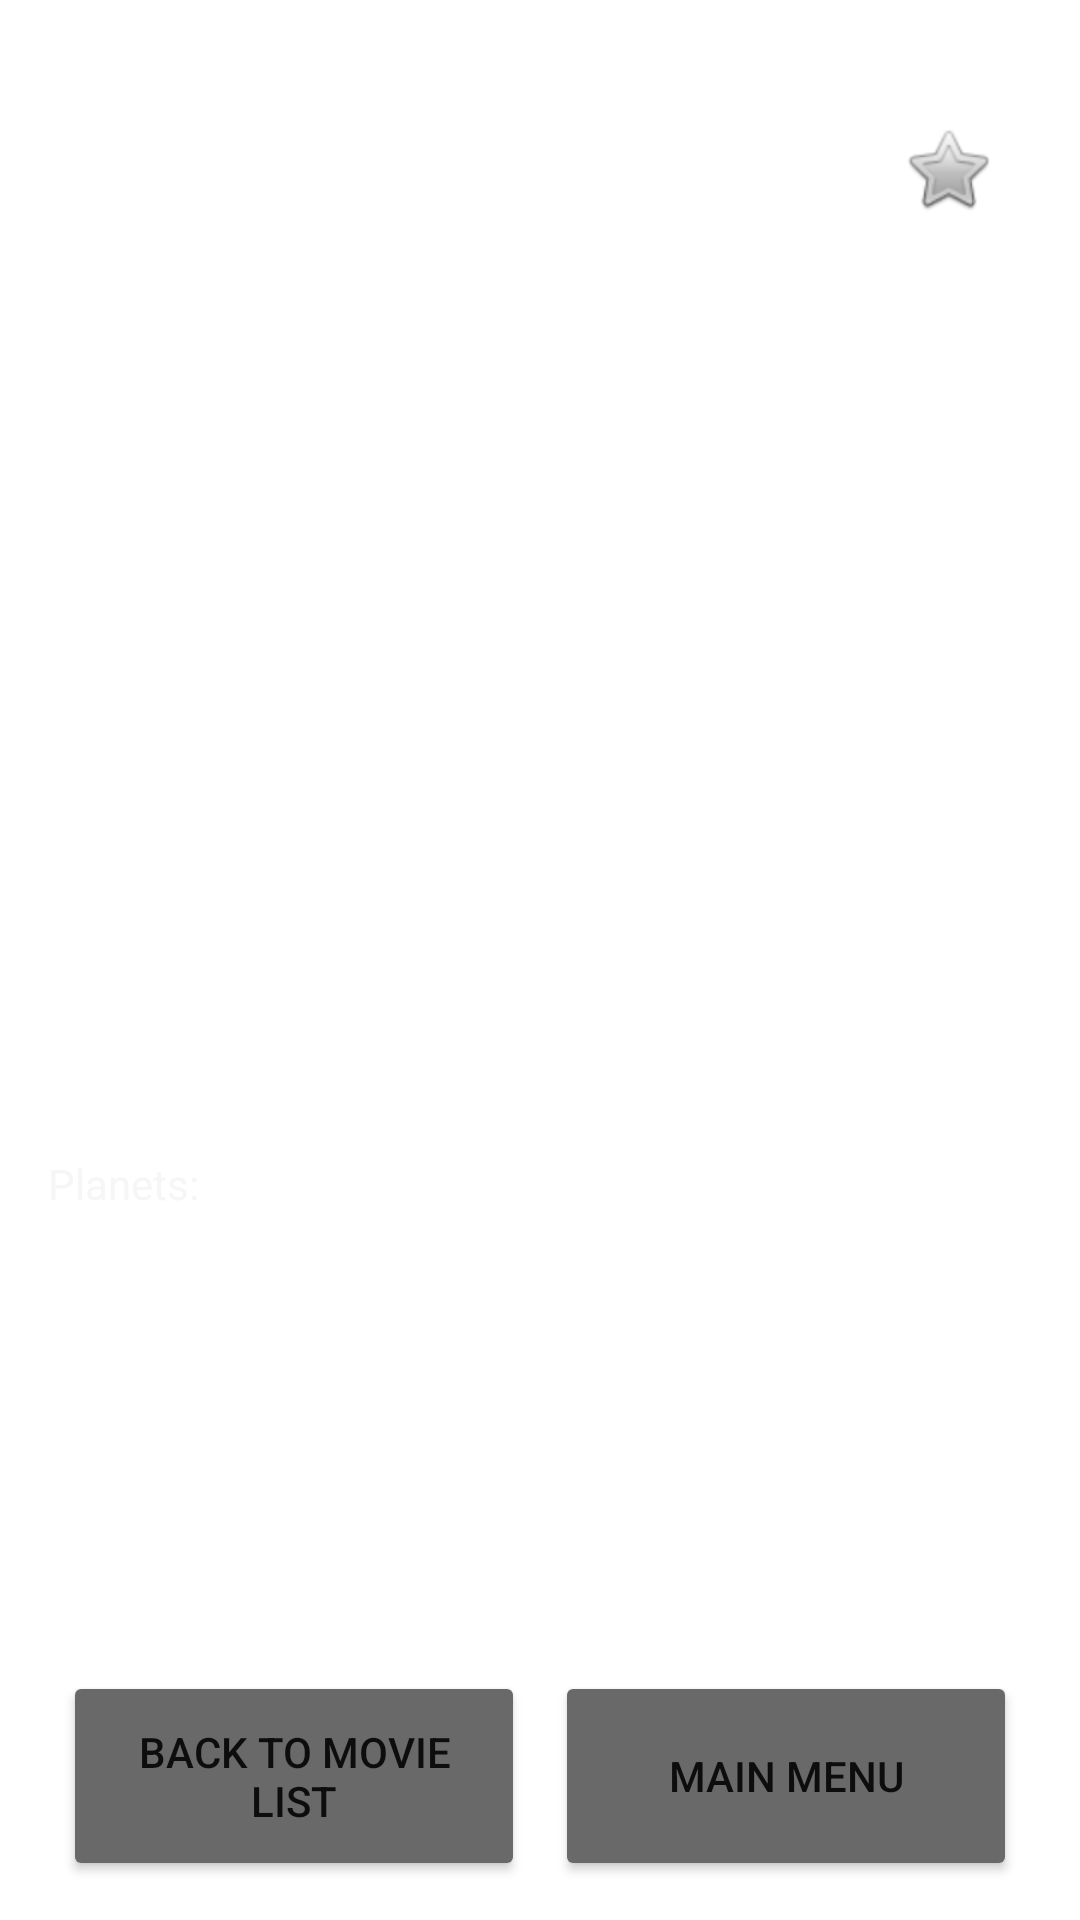

Layout XML and referenced resources for this Android screen:
<!-- AndroidManifest.xml: application theme Theme.StarWars -->
<!-- res/layout/fragment_movie_info.xml -->
<?xml version="1.0" encoding="utf-8"?>
<androidx.constraintlayout.widget.ConstraintLayout xmlns:android="http://schemas.android.com/apk/res/android"
    xmlns:app="http://schemas.android.com/apk/res-auto"
    xmlns:tools="http://schemas.android.com/tools"
    android:id="@+id/frameLayout7"
    android:layout_width="match_parent"
    android:layout_height="match_parent"
    android:orientation="vertical"
    tools:context=".view.fragment.MovieInfo">

    <LinearLayout
        android:layout_width="0dp"
        android:layout_height="0dp"
        android:layout_marginStart="16dp"
        android:layout_marginTop="16dp"
        android:layout_marginEnd="16dp"
        android:layout_marginBottom="8dp"
        android:orientation="vertical"
        app:layout_constraintBottom_toBottomOf="parent"
        app:layout_constraintEnd_toEndOf="parent"
        app:layout_constraintStart_toStartOf="parent"
        app:layout_constraintTop_toTopOf="parent">

        <LinearLayout
            android:layout_width="match_parent"
            android:layout_height="0dp"
            android:layout_weight="2"
            android:gravity="center"
            android:orientation="horizontal">

            <TextView
                android:id="@+id/textview_idMovie"
                android:layout_width="0dp"
                android:layout_height="wrap_content"
                android:layout_weight="1"
                android:text="@string/textview_idMovie"
                android:textColor="#FFFFFF"
                android:textSize="18sp" />

            <TextView
                android:id="@+id/textview_titleOfMovie"
                android:layout_width="0dp"
                android:layout_height="wrap_content"
                android:layout_marginStart="20dp"
                android:layout_weight="5"
                android:textColor="#FFFFFF"
                android:textSize="18sp" />

            <CheckBox
                android:id="@+id/checkBox_favouriteMovie"
                android:layout_width="0dp"
                android:layout_height="wrap_content"
                android:layout_weight="1"
                android:button="@android:drawable/btn_star_big_off" />

        </LinearLayout>

        <LinearLayout
            android:layout_width="match_parent"
            android:layout_height="0dp"
            android:layout_weight="7"
            android:orientation="vertical">

            <LinearLayout
                android:layout_width="match_parent"
                android:layout_height="0dp"
                android:layout_weight="5"
                android:gravity="center"
                android:orientation="horizontal"
                android:scrollbars="vertical"
                >

                <TextView
                    android:id="@+id/textview_quotation"
                    android:layout_width="match_parent"
                    android:layout_height="match_parent"
                    android:scrollbars="vertical"
                    android:textAlignment="center"
                    android:textColor="#FFCA28" />
            </LinearLayout>

            <LinearLayout
                android:layout_width="match_parent"
                android:layout_height="0dp"
                android:layout_marginTop="5dp"
                android:layout_weight="1"
                android:gravity="center"
                android:orientation="horizontal">

                <TextView
                    android:id="@+id/textview_dateOfRelease"
                    android:layout_width="0dp"
                    android:layout_height="wrap_content"
                    android:layout_weight="1"
                    android:text="@string/textview_dateOfRelease"
                    android:textColor="#FFFFFF" />

                <TextView
                    android:id="@+id/textview_direction"
                    android:layout_width="0dp"
                    android:layout_height="wrap_content"
                    android:layout_weight="1"
                    android:text="@string/textview_direction"
                    android:textColor="#FFFFFF" />
            </LinearLayout>

            <LinearLayout
                android:layout_width="match_parent"
                android:layout_height="0dp"
                android:layout_marginBottom="5dp"
                android:layout_weight="1"
                android:gravity="center"
                android:orientation="horizontal">

                <TextView
                    android:id="@+id/textview_movieProducer"
                    android:layout_width="match_parent"
                    android:layout_height="wrap_content"
                    android:text="@string/textview_movieProducer"
                    android:textColor="#FFFFFF" />
            </LinearLayout>

        </LinearLayout>

        <LinearLayout
            android:layout_width="match_parent"
            android:layout_height="0dp"
            android:layout_marginTop="5dp"
            android:layout_marginBottom="5dp"
            android:layout_weight="4"
            android:orientation="horizontal">

            <LinearLayout
                android:layout_width="0dp"
                android:layout_height="match_parent"
                android:layout_weight="1"
                android:orientation="vertical">

                <TextView
                    android:id="@+id/textView3"
                    android:layout_width="wrap_content"
                    android:layout_height="wrap_content"
                    android:layout_weight="1"
                    android:text="Planets:"
                    android:textColor="#F6F6F6" />

                <androidx.recyclerview.widget.RecyclerView
                    android:id="@+id/recyclerView_movie_planets"
                    android:layout_width="match_parent"
                    android:layout_height="match_parent"
                    android:layout_weight="8" />
            </LinearLayout>

            <LinearLayout
                android:layout_width="0dp"
                android:layout_height="match_parent"
                android:layout_weight="1"
                android:orientation="vertical">

                <TextView
                    android:id="@+id/textView"
                    android:layout_width="wrap_content"
                    android:layout_height="wrap_content"
                    android:layout_weight="1"
                    android:text="Characters:"
                    android:textColor="#FFFFFF" />

                <androidx.recyclerview.widget.RecyclerView
                    android:id="@+id/recyclerView_movie_characters"
                    android:layout_width="match_parent"
                    android:layout_height="match_parent"
                    android:layout_weight="8" />
            </LinearLayout>
        </LinearLayout>

        <LinearLayout
            android:layout_width="match_parent"
            android:layout_height="80dp"
            android:layout_weight="0"
            android:orientation="horizontal">

            <Button
                android:id="@+id/button_goToMovieListFromMovieInfo"
                android:layout_width="0dp"
                android:layout_height="match_parent"
                android:layout_margin="5dp"
                android:layout_weight="1"
                android:backgroundTint="@color/button_style"
                android:text="@string/button_goToMovieListFromMovieInfo" />

            <Button
                android:id="@+id/button_goToMainMenuFromMovieInfo"
                android:layout_width="0dp"
                android:layout_height="match_parent"
                android:layout_margin="5dp"
                android:layout_weight="1"
                android:backgroundTint="@color/button_style"
                android:text="@string/button_goToMainMenuFromMovieInfo" />

        </LinearLayout>

    </LinearLayout>

</androidx.constraintlayout.widget.ConstraintLayout>
<!-- resources referenced by this layout -->
<resources>
  <string name="button_goToMainMenuFromMovieInfo">main menu</string>
  <string name="button_goToMovieListFromMovieInfo">Back to movie list</string>
  <string name="textview_dateOfRelease">dateOfRelease</string>
  <string name="textview_direction">director</string>
  <string name="textview_idMovie">id</string>
  <string name="textview_movieProducer">movieProducer</string>
  <style name="Theme.StarWars" parent="Theme.MaterialComponents.DayNight.DarkActionBar">
          
          <item name="colorPrimary">@color/dimgray</item>
          <item name="colorPrimaryVariant">@color/black</item>
          <item name="colorOnPrimary">@color/white</item>
          
          <item name="colorSecondary">@color/yellow</item>
          <item name="colorSecondaryVariant">@color/teal_700</item>
          <item name="colorOnSecondary">@color/black</item>
          
          <item name="android:statusBarColor" tools:targetApi="l">?attr/colorPrimaryVariant</item>
          
      </style>
  <color name="dimgray">#696969</color>
  <color name="black">#FF000000</color>
  <color name="white">#FFFFFFFF</color>
  <color name="yellow">#FFFF00</color>
  <color name="teal_700">#FF018786</color>
</resources>
